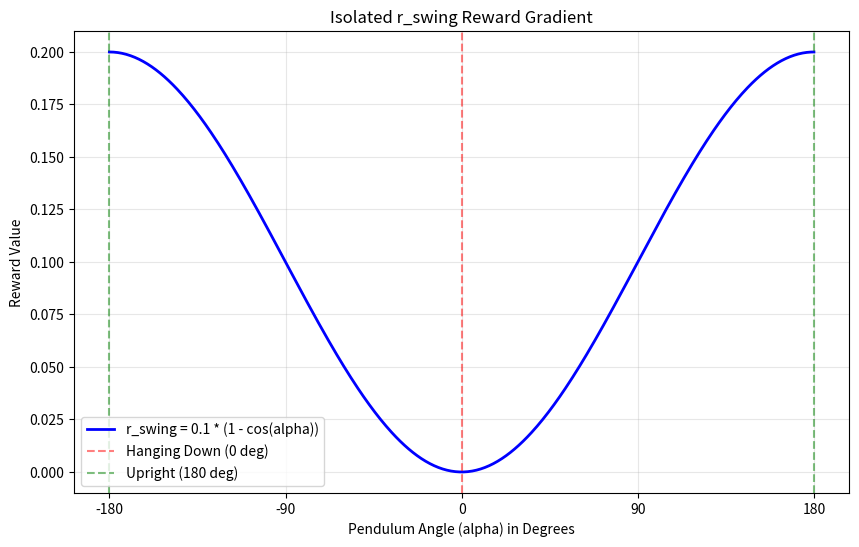

Recreate this plot in Python.
import numpy as np
import matplotlib.pyplot as plt

def compute_r_swing_only(alpha):
    """
    Isolated r_swing calculation.
    alpha = 0 is hanging down.
    alpha = pi is upright.
    """
    # Using the exact formula from the v6.1 env
    r_swing = 0.1 * (1.0 - np.cos(alpha))
    return r_swing

def visualize_r_swing():
    # Generate angles from -pi to pi (full circle)
    alphas = np.linspace(-np.pi, np.pi, 500)
    rewards = [compute_r_swing_only(a) for a in alphas]

    plt.figure(figsize=(10, 6))
    plt.plot(np.rad2deg(alphas), rewards, label='r_swing = 0.1 * (1 - cos(alpha))', color='blue', linewidth=2)
    
    # Annotate key points
    plt.axvline(0, color='red', linestyle='--', alpha=0.5, label='Hanging Down (0 deg)')
    plt.axvline(180, color='green', linestyle='--', alpha=0.5, label='Upright (180 deg)')
    plt.axvline(-180, color='green', linestyle='--', alpha=0.5)
    
    plt.title("Isolated r_swing Reward Gradient")
    plt.xlabel("Pendulum Angle (alpha) in Degrees")
    plt.ylabel("Reward Value")
    plt.xticks([-180, -90, 0, 90, 180])
    plt.grid(True, alpha=0.3)
    plt.legend()
    
    # Save the visualization
    save_path = "r_swing_isolation.png"
    plt.savefig(save_path)
    print(f"Visualization saved to {save_path}")
    plt.show()

if __name__ == "__main__":
    visualize_r_swing()
